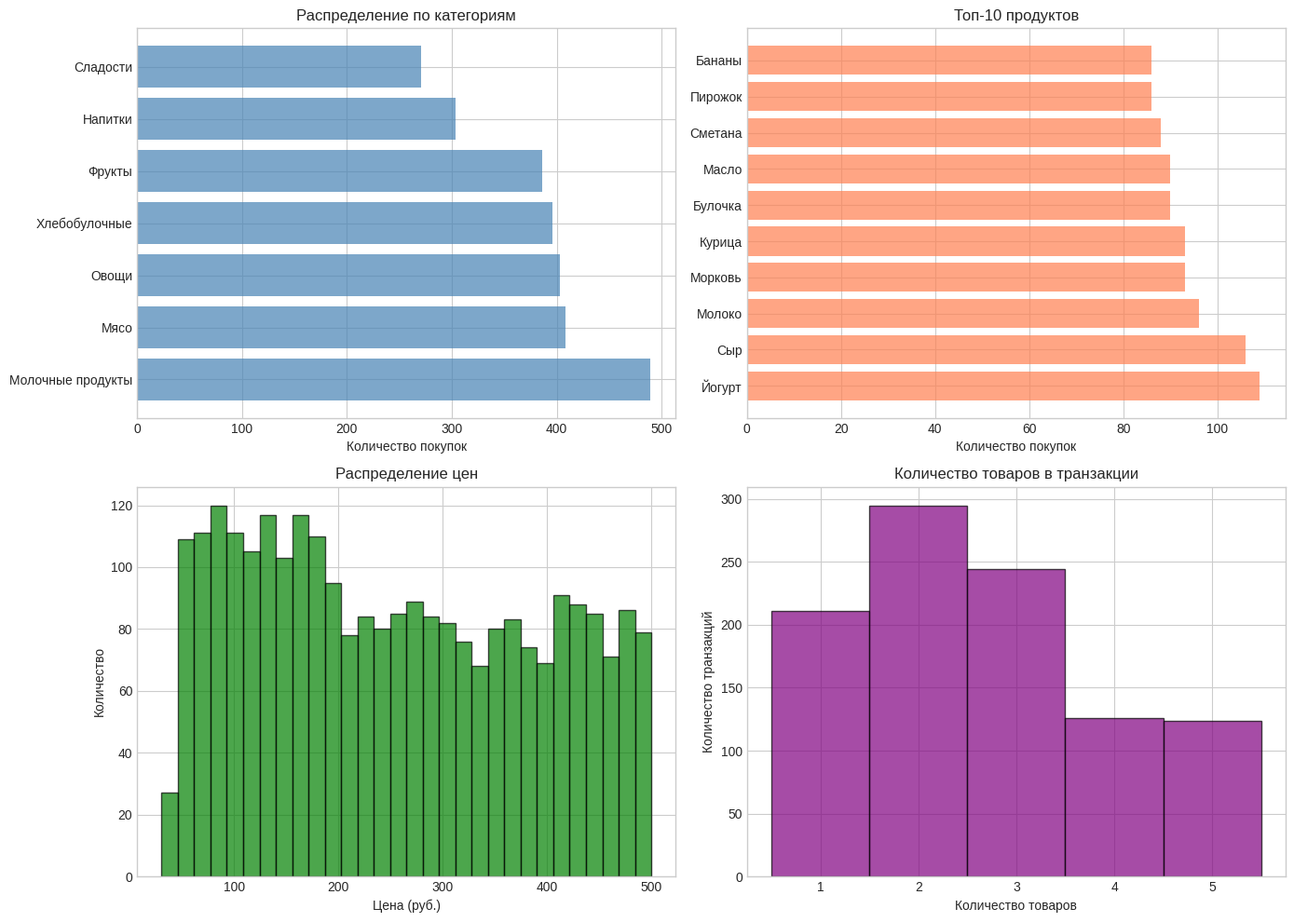
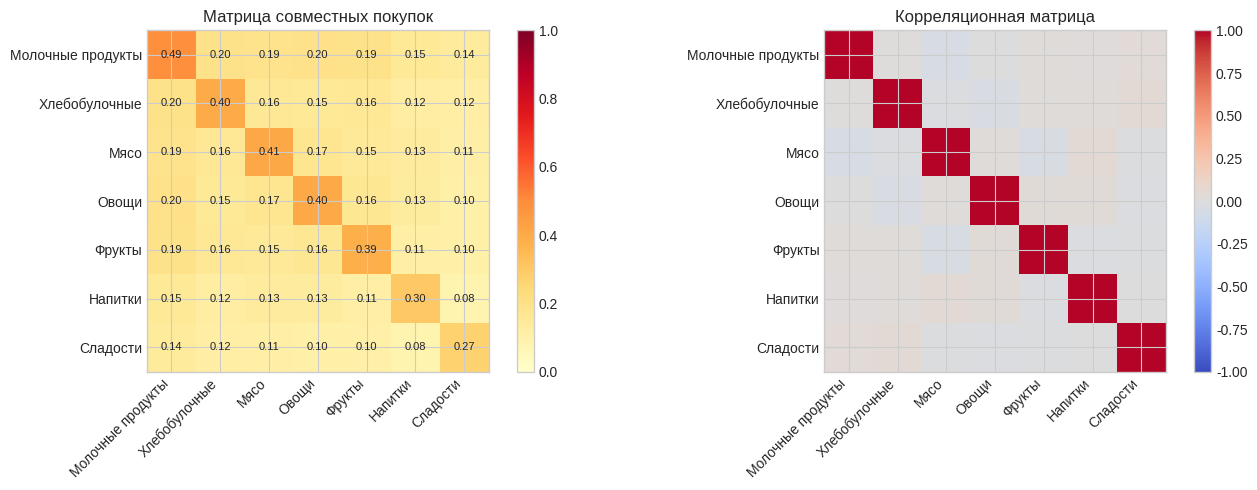
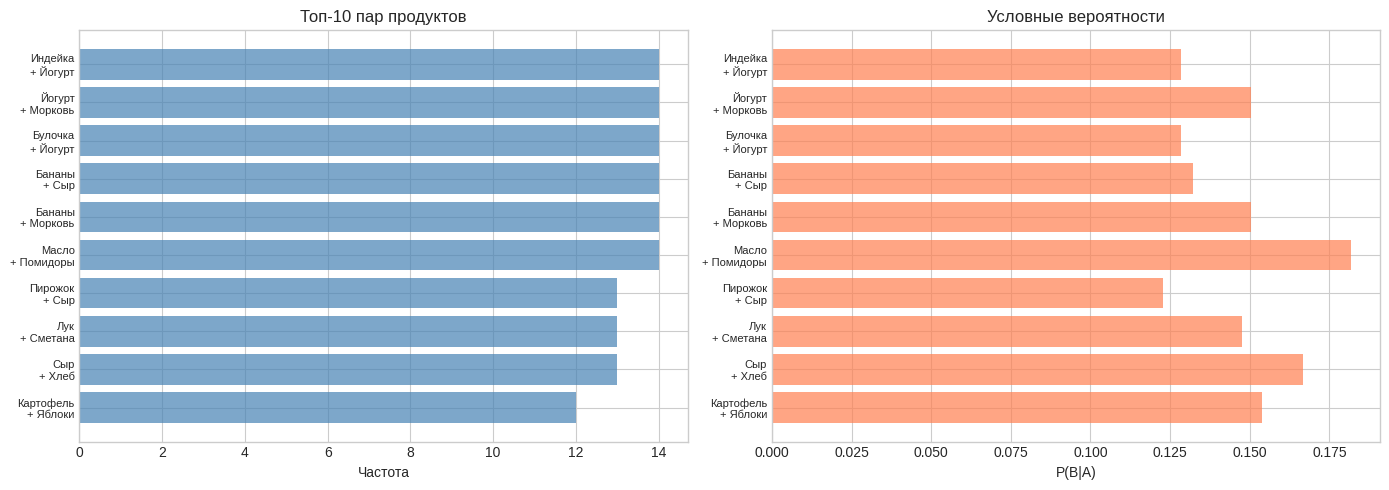
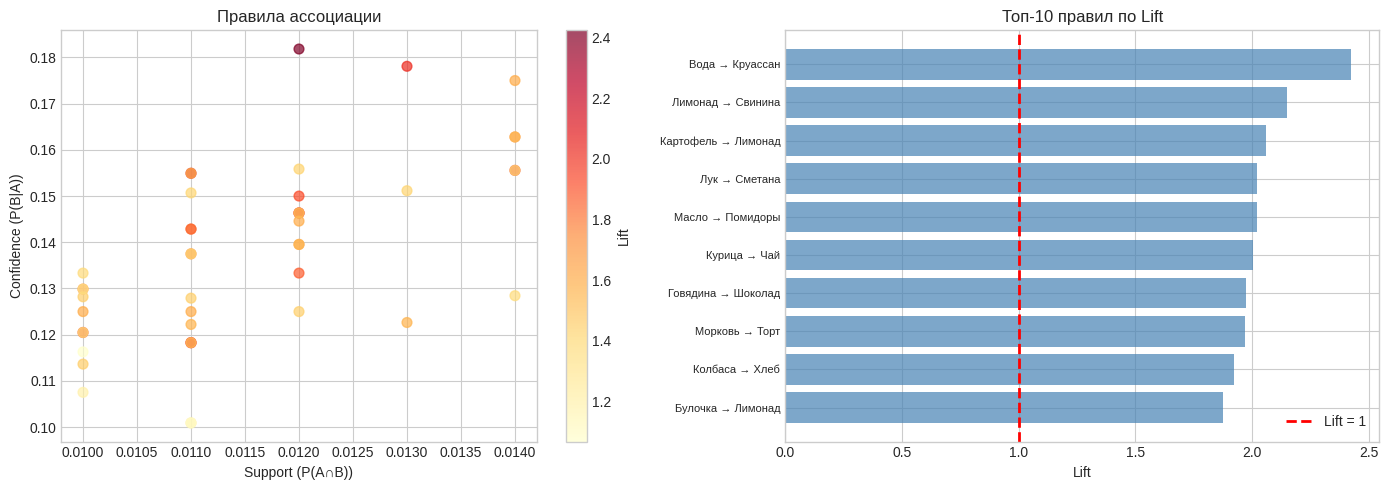
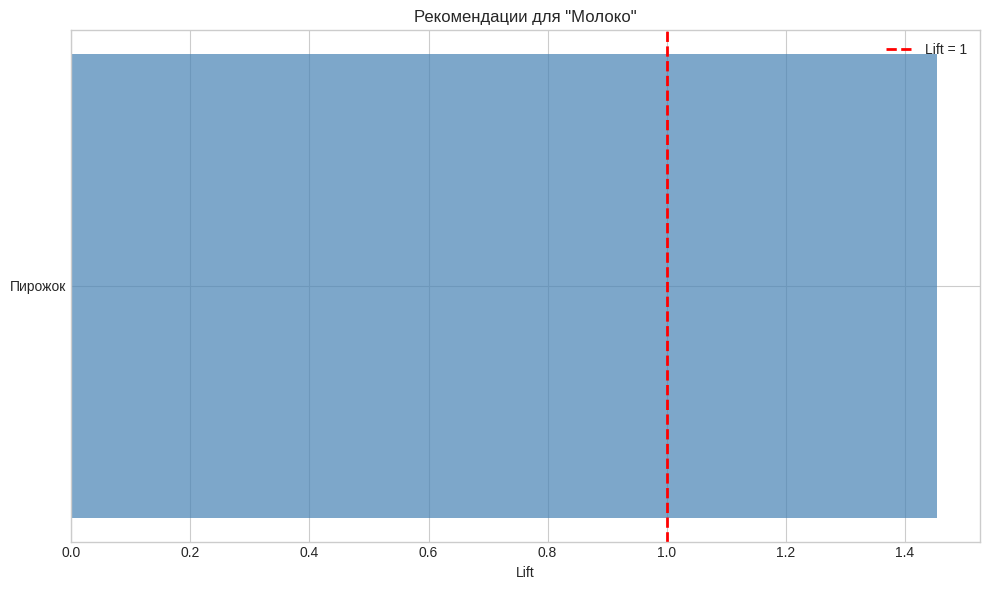

Generate these figures, in order, with matplotlib:
import numpy as np
import pandas as pd
import matplotlib.pyplot as plt
import seaborn as sns
from itertools import combinations
from collections import Counter
import warnings
warnings.filterwarnings('ignore')

plt.style.use('seaborn-v0_8-whitegrid')
sns.set_palette('husl')

print('Библиотеки успешно загружены!')

# Генерация синтетических данных супермаркета
np.random.seed(42)

# Продукты и категории
products = {
    'Молочные продукты': ['Молоко', 'Сыр', 'Йогурт', 'Масло', 'Сметана'],
    'Хлебобулочные': ['Хлеб', 'Булочка', 'Батон', 'Круассан', 'Пирожок'],
    'Мясо': ['Курица', 'Говядина', 'Свинина', 'Индейка', 'Колбаса'],
    'Овощи': ['Помидоры', 'Огурцы', 'Картофель', 'Морковь', 'Лук'],
    'Фрукты': ['Яблоки', 'Бананы', 'Апельсины', 'Виноград', 'Груши'],
    'Напитки': ['Сок', 'Вода', 'Лимонад', 'Чай', 'Кофе'],
    'Сладости': ['Шоколад', 'Печенье', 'Торт', 'Конфеты', 'Мороженое']
}

# Вероятности покупки категорий
category_probs = [0.20, 0.15, 0.15, 0.15, 0.15, 0.10, 0.10]

# Генерация транзакций
n_transactions = 1000
transactions = []

for trans_id in range(1, n_transactions + 1):
    customer_id = np.random.randint(1, 201)  # 200 уникальных клиентов
    n_items = np.random.choice([1, 2, 3, 4, 5], p=[0.2, 0.3, 0.25, 0.15, 0.1])
    
    # Выбор категорий
    categories = np.random.choice(list(products.keys()), size=n_items, 
                                  p=category_probs, replace=False)
    
    for category in categories:
        product = np.random.choice(products[category])
        price = np.random.uniform(50, 500) if category != 'Напитки' else np.random.uniform(30, 200)
        quantity = np.random.choice([1, 2, 3], p=[0.6, 0.3, 0.1])
        
        transactions.append({
            'transaction_id': trans_id,
            'customer_id': customer_id,
            'product': product,
            'category': category,
            'price': round(price, 2),
            'quantity': quantity
        })

# Создание DataFrame
df = pd.DataFrame(transactions)

print('Данные супермаркета')
print('=' * 60)
print(f'Количество транзакций: {df["transaction_id"].nunique()}')
print(f'Количество клиентов: {df["customer_id"].nunique()}')
print(f'Количество продуктов: {df["product"].nunique()}')
print(f'Количество записей: {len(df)}')
print(f'\nПервые 10 строк:')
print(df.head(10))

# EDA
fig, axes = plt.subplots(2, 2, figsize=(14, 10))

# 1. Распределение по категориям
category_counts = df['category'].value_counts()
axes[0, 0].barh(category_counts.index, category_counts.values, color='steelblue', alpha=0.7)
axes[0, 0].set_xlabel('Количество покупок')
axes[0, 0].set_title('Распределение по категориям')

# 2. Топ-10 самых популярных продуктов
product_counts = df['product'].value_counts().head(10)
axes[0, 1].barh(product_counts.index, product_counts.values, color='coral', alpha=0.7)
axes[0, 1].set_xlabel('Количество покупок')
axes[0, 1].set_title('Топ-10 продуктов')

# 3. Распределение цен
axes[1, 0].hist(df['price'], bins=30, color='green', alpha=0.7, edgecolor='black')
axes[1, 0].set_xlabel('Цена (руб.)')
axes[1, 0].set_ylabel('Количество')
axes[1, 0].set_title('Распределение цен')

# 4. Количество товаров в транзакции
items_per_transaction = df.groupby('transaction_id').size()
axes[1, 1].hist(items_per_transaction, bins=range(1, 7), color='purple', 
                alpha=0.7, edgecolor='black', align='left')
axes[1, 1].set_xlabel('Количество товаров')
axes[1, 1].set_ylabel('Количество транзакций')
axes[1, 1].set_title('Количество товаров в транзакции')

plt.tight_layout()
plt.show()

# Статистики
print('\nСтатистики:')
print('=' * 60)
print(f'Средняя цена: {df["price"].mean():.2f} руб.')
print(f'Медианная цена: {df["price"].median():.2f} руб.')
print(f'Среднее количество товаров в транзакции: {items_per_transaction.mean():.2f}')
print(f'\nОбщая выручка: {(df["price"] * df["quantity"]).sum():,.2f} руб.')

# Анализ корреляций между категориями

# Создание матрицы совместных покупок
categories = list(products.keys())
n_categories = len(categories)
co_occurrence = pd.DataFrame(0, index=categories, columns=categories)

# Подсчёт совместных покупок
for trans_id, group in df.groupby('transaction_id'):
    trans_categories = group['category'].unique()
    
    for i, cat1 in enumerate(trans_categories):
        for j, cat2 in enumerate(trans_categories):
            if i <= j:
                co_occurrence.loc[cat1, cat2] += 1
                if cat1 != cat2:
                    co_occurrence.loc[cat2, cat1] += 1

# Нормализация
total_transactions = df['transaction_id'].nunique()
co_occurrence_norm = co_occurrence / total_transactions

print('Матрица совместных покупок (вероятности):')
print(co_occurrence_norm.round(3))

# Визуализация
fig, axes = plt.subplots(1, 2, figsize=(14, 5))

# Тепловая карта
im = axes[0].imshow(co_occurrence_norm.values, cmap='YlOrRd', vmin=0, vmax=1)
axes[0].set_xticks(range(n_categories))
axes[0].set_xticklabels(categories, rotation=45, ha='right')
axes[0].set_yticks(range(n_categories))
axes[0].set_yticklabels(categories)
axes[0].set_title('Матрица совместных покупок')
plt.colorbar(im, ax=axes[0])

# Добавим значения
for i in range(n_categories):
    for j in range(n_categories):
        axes[0].text(j, i, f'{co_occurrence_norm.values[i, j]:.2f}',
                    ha='center', va='center', fontsize=8)

# Корреляционная матрица
# Создание бинарной матрицы покупок
binary_matrix = pd.DataFrame(0, index=df['transaction_id'].unique(), columns=categories)
for trans_id, group in df.groupby('transaction_id'):
    for cat in group['category'].unique():
        binary_matrix.loc[trans_id, cat] = 1

corr_matrix = binary_matrix.corr()

im = axes[1].imshow(corr_matrix.values, cmap='coolwarm', vmin=-1, vmax=1)
axes[1].set_xticks(range(n_categories))
axes[1].set_xticklabels(categories, rotation=45, ha='right')
axes[1].set_yticks(range(n_categories))
axes[1].set_yticklabels(categories)
axes[1].set_title('Корреляционная матрица')
plt.colorbar(im, ax=axes[1])

plt.tight_layout()
plt.show()

# Вероятностный анализ

# Подсчёт частоты пар продуктов
pair_counts = Counter()
product_counts = Counter()

for trans_id, group in df.groupby('transaction_id'):
    products_in_trans = group['product'].unique()
    
    # Обновляем счётчики продуктов
    for product in products_in_trans:
        product_counts[product] += 1
    
    # Обновляем счётчики пар
    for pair in combinations(sorted(products_in_trans), 2):
        pair_counts[pair] += 1

# Вычисление метрик
total_trans = df['transaction_id'].nunique()

# Топ-20 пар
top_pairs = pair_counts.most_common(20)

print('Вероятностный анализ пар продуктов')
print('=' * 80)
print(f'{"Пара":<40} {"Частота":>8} {"P(A∩B)":>10} {"P(A|B)":>10} {"P(B|A)":>10}')
print('-' * 80)

for (prod1, prod2), count in top_pairs:
    p_both = count / total_trans
    p_a = product_counts[prod1] / total_trans
    p_b = product_counts[prod2] / total_trans
    p_a_given_b = p_both / p_b
    p_b_given_a = p_both / p_a
    
    pair_name = f'{prod1} + {prod2}'
    print(f'{pair_name:<40} {count:>8} {p_both:>10.4f} {p_a_given_b:>10.4f} {p_b_given_a:>10.4f}')

# Визуализация
fig, axes = plt.subplots(1, 2, figsize=(14, 5))

# Топ-10 пар
top_10_pairs = top_pairs[:10]
pair_names = [f'{p1}\n+ {p2}' for (p1, p2), _ in top_10_pairs]
pair_freqs = [count for _, count in top_10_pairs]

y_pos = np.arange(len(pair_names))
axes[0].barh(y_pos, pair_freqs, color='steelblue', alpha=0.7)
axes[0].set_yticks(y_pos)
axes[0].set_yticklabels(pair_names, fontsize=8)
axes[0].set_xlabel('Частота')
axes[0].set_title('Топ-10 пар продуктов')
axes[0].invert_yaxis()

# Условные вероятности
cond_probs = []
for (prod1, prod2), count in top_10_pairs:
    p_both = count / total_trans
    p_b = product_counts[prod2] / total_trans
    cond_probs.append(p_both / p_b)

axes[1].barh(y_pos, cond_probs, color='coral', alpha=0.7)
axes[1].set_yticks(y_pos)
axes[1].set_yticklabels(pair_names, fontsize=8)
axes[1].set_xlabel('P(B|A)')
axes[1].set_title('Условные вероятности')
axes[1].invert_yaxis()

plt.tight_layout()
plt.show()

# Правила ассоциации

# Вычисление lift для всех пар
association_rules = []

for (prod1, prod2), count in pair_counts.items():
    p_both = count / total_trans
    p_a = product_counts[prod1] / total_trans
    p_b = product_counts[prod2] / total_trans
    
    confidence = p_both / p_a
    lift = confidence / p_b
    
    association_rules.append({
        'antecedent': prod1,
        'consequent': prod2,
        'support': p_both,
        'confidence': confidence,
        'lift': lift
    })

rules_df = pd.DataFrame(association_rules)

# Фильтрация по поддержке и достоверности
min_support = 0.01
min_confidence = 0.1

filtered_rules = rules_df[
    (rules_df['support'] >= min_support) & 
    (rules_df['confidence'] >= min_confidence)
].sort_values('lift', ascending=False)

print('Правила ассоциации')
print('=' * 80)
print(f'Минимальная поддержка: {min_support}')
print(f'Минимальная достоверность: {min_confidence}')
print(f'\nНайдено правил: {len(filtered_rules)}')
print(f'\nТоп-10 правил по lift:')
print(filtered_rules.head(10).to_string(index=False))

# Визуализация
fig, axes = plt.subplots(1, 2, figsize=(14, 5))

# Scatter plot: Support vs Confidence
scatter = axes[0].scatter(filtered_rules['support'], filtered_rules['confidence'], 
                         c=filtered_rules['lift'], cmap='YlOrRd', alpha=0.7, s=50)
axes[0].set_xlabel('Support (P(A∩B))')
axes[0].set_ylabel('Confidence (P(B|A))')
axes[0].set_title('Правила ассоциации')
plt.colorbar(scatter, ax=axes[0], label='Lift')

# Топ-10 по lift
top_10_rules = filtered_rules.head(10)
rule_names = [f'{row["antecedent"]} → {row["consequent"]}' for _, row in top_10_rules.iterrows()]
lift_values = top_10_rules['lift'].values

y_pos = np.arange(len(rule_names))
axes[1].barh(y_pos, lift_values, color='steelblue', alpha=0.7)
axes[1].set_yticks(y_pos)
axes[1].set_yticklabels(rule_names, fontsize=8)
axes[1].set_xlabel('Lift')
axes[1].set_title('Топ-10 правил по Lift')
axes[1].axvline(1, color='red', linestyle='--', linewidth=2, label='Lift = 1')
axes[1].legend()
axes[1].invert_yaxis()

plt.tight_layout()
plt.show()

# Простая рекомендательная система

def recommend_products(product, rules_df, top_n=5):
    """Рекомендация продуктов на основе правил ассоциации"""
    # Правила, где product является антецедентом
    recommendations = rules_df[rules_df['antecedent'] == product].sort_values('lift', ascending=False)
    
    if len(recommendations) == 0:
        # Попробуем найти правила, где product является консеквентом
        recommendations = rules_df[rules_df['consequent'] == product].sort_values('lift', ascending=False)
        recommendations = recommendations.rename(columns={'antecedent': 'consequent', 'consequent': 'antecedent'})
    
    return recommendations.head(top_n)[['consequent', 'support', 'confidence', 'lift']]

# Пример рекомендаций
test_products = ['Молоко', 'Хлеб', 'Курица', 'Яблоки']

print('Рекомендательная система')
print('=' * 80)

for product in test_products:
    print(f'\nЕсли купили "{product}", рекомендуем:')
    recommendations = recommend_products(product, filtered_rules)
    if len(recommendations) > 0:
        for _, row in recommendations.iterrows():
            print(f'  - {row["consequent"]} (lift: {row["lift"]:.2f}, confidence: {row["confidence"]:.2f})')
    else:
        print('  Нет рекомендаций')

# Визуализация рекомендаций для Молока
fig, ax = plt.subplots(figsize=(10, 6))

product = 'Молоко'
recommendations = recommend_products(product, filtered_rules, top_n=10)

if len(recommendations) > 0:
    y_pos = np.arange(len(recommendations))
    ax.barh(y_pos, recommendations['lift'].values, color='steelblue', alpha=0.7)
    ax.set_yticks(y_pos)
    ax.set_yticklabels(recommendations['consequent'].values)
    ax.set_xlabel('Lift')
    ax.set_title(f'Рекомендации для "{product}"')
    ax.axvline(1, color='red', linestyle='--', linewidth=2, label='Lift = 1')
    ax.legend()
    ax.invert_yaxis()

plt.tight_layout()
plt.show()
